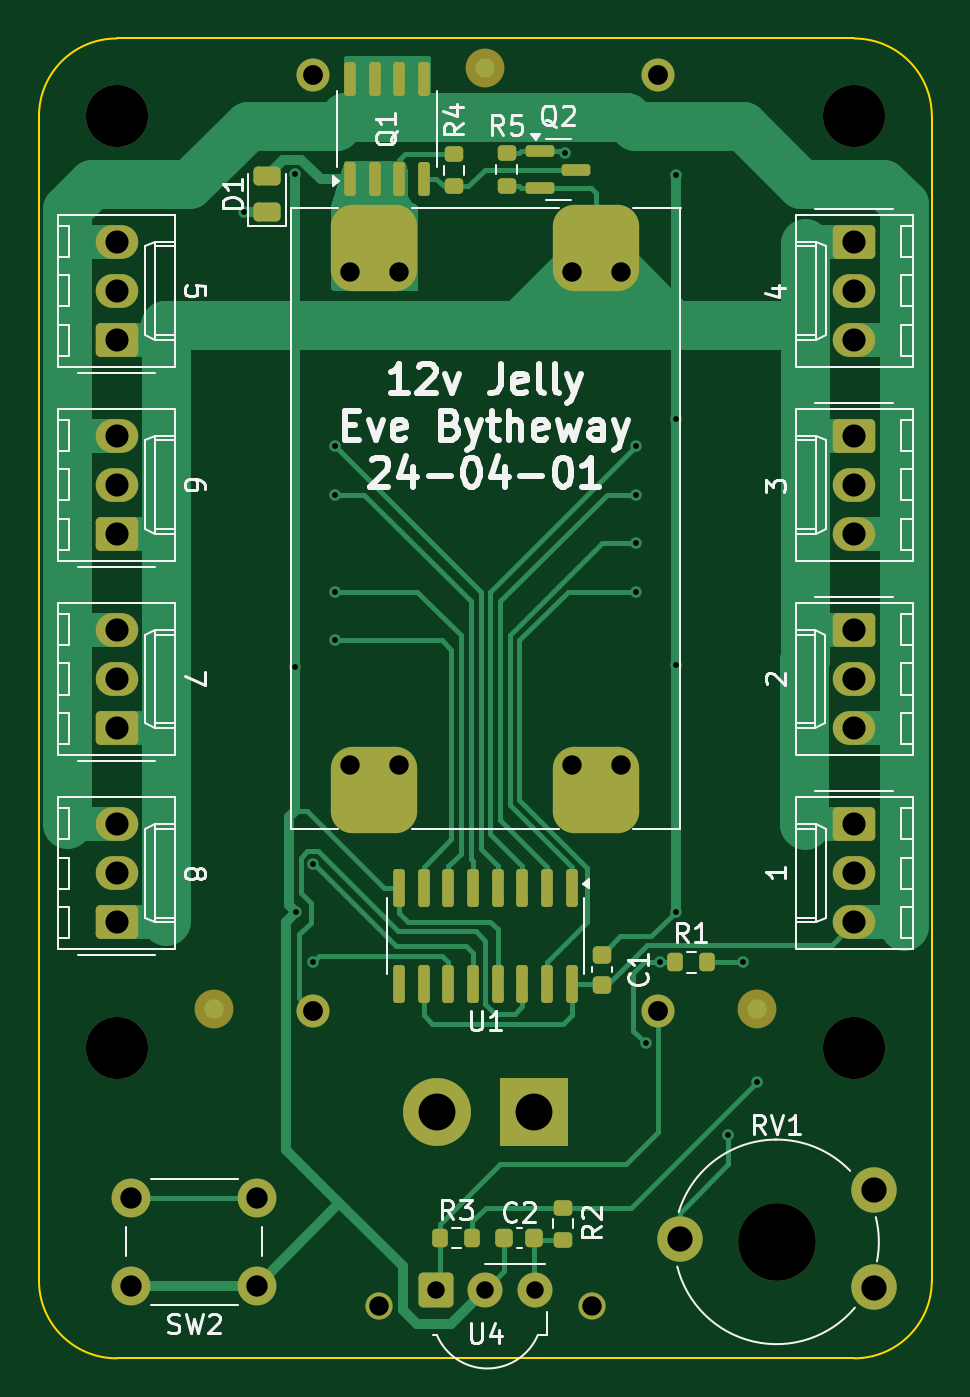
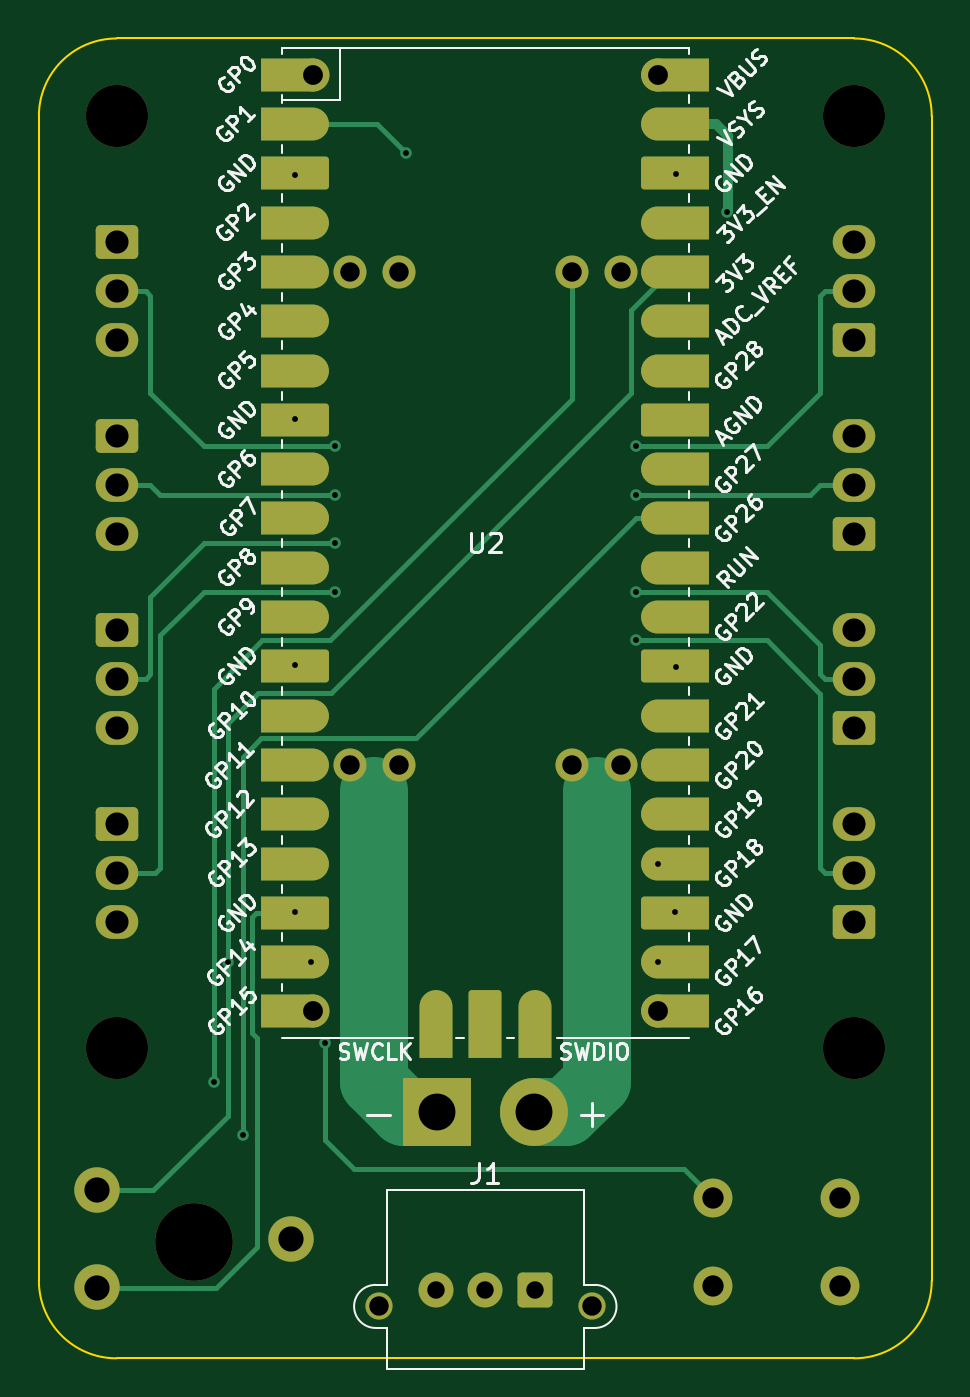
Circuit board: 10 layer files. Board 46.0 x 68.0 mm.
- bottom_copper: 12v-jelly-B_Cu.gbl (15080 bytes)
- bottom_mask: 12v-jelly-B_Mask.gbs (6133 bytes)
- paste: 12v-jelly-B_Paste.gbp (496 bytes)
- bottom_silk: 12v-jelly-B_Silkscreen.gbo (88128 bytes)
- outline: 12v-jelly-Edge_Cuts.gm1 (1016 bytes)
- top_copper: 12v-jelly-F_Cu.gtl (24464 bytes)
- top_mask: 12v-jelly-F_Mask.gts (6044 bytes)
- paste: 12v-jelly-F_Paste.gtp (3365 bytes)
- top_silk: 12v-jelly-F_Silkscreen.gto (41011 bytes)
- drill: 12v-jelly.drl (2171 bytes)

=== bottom_copper: 12v-jelly-B_Cu.gbl (15080 bytes, source omitted) ===
=== bottom_mask: 12v-jelly-B_Mask.gbs (6133 bytes, source omitted) ===
=== paste: 12v-jelly-B_Paste.gbp ===
%TF.GenerationSoftware,KiCad,Pcbnew,7.0.10-7.0.10~ubuntu22.04.1*%
%TF.CreationDate,2024-04-05T13:30:58+01:00*%
%TF.ProjectId,12v-jelly,3132762d-6a65-46c6-9c79-2e6b69636164,rev?*%
%TF.SameCoordinates,Original*%
%TF.FileFunction,Paste,Bot*%
%TF.FilePolarity,Positive*%
%FSLAX46Y46*%
G04 Gerber Fmt 4.6, Leading zero omitted, Abs format (unit mm)*
G04 Created by KiCad (PCBNEW 7.0.10-7.0.10~ubuntu22.04.1) date 2024-04-05 13:30:58*
%MOMM*%
%LPD*%
G01*
G04 APERTURE LIST*
G04 APERTURE END LIST*
M02*

=== bottom_silk: 12v-jelly-B_Silkscreen.gbo (88128 bytes, source omitted) ===
=== outline: 12v-jelly-Edge_Cuts.gm1 ===
%TF.GenerationSoftware,KiCad,Pcbnew,7.0.10-7.0.10~ubuntu22.04.1*%
%TF.CreationDate,2024-04-05T13:30:58+01:00*%
%TF.ProjectId,12v-jelly,3132762d-6a65-46c6-9c79-2e6b69636164,rev?*%
%TF.SameCoordinates,Original*%
%TF.FileFunction,Profile,NP*%
%FSLAX46Y46*%
G04 Gerber Fmt 4.6, Leading zero omitted, Abs format (unit mm)*
G04 Created by KiCad (PCBNEW 7.0.10-7.0.10~ubuntu22.04.1) date 2024-04-05 13:30:58*
%MOMM*%
%LPD*%
G01*
G04 APERTURE LIST*
%TA.AperFunction,Profile*%
%ADD10C,0.100000*%
%TD*%
G04 APERTURE END LIST*
D10*
X103000000Y-24000000D02*
X103000000Y-84000000D01*
X103000000Y-24000000D02*
G75*
G03*
X99000000Y-20000000I-4000000J0D01*
G01*
X99000000Y-88000000D02*
G75*
G03*
X103000000Y-84000000I0J4000000D01*
G01*
X99000000Y-88000000D02*
X61000000Y-88000000D01*
X57000000Y-84000000D02*
G75*
G03*
X61000000Y-88000000I4000000J0D01*
G01*
X61000000Y-20000000D02*
G75*
G03*
X57000000Y-24000000I0J-4000000D01*
G01*
X61000000Y-20000000D02*
X99000000Y-20000000D01*
X57000000Y-84000000D02*
X57000000Y-24000000D01*
M02*

=== top_copper: 12v-jelly-F_Cu.gtl (24464 bytes, source omitted) ===
=== top_mask: 12v-jelly-F_Mask.gts (6044 bytes, source omitted) ===
=== paste: 12v-jelly-F_Paste.gtp (3365 bytes, source withheld) ===
=== top_silk: 12v-jelly-F_Silkscreen.gto (41011 bytes, source omitted) ===
=== drill: 12v-jelly.drl ===
M48
; DRILL file {KiCad 7.0.10-7.0.10~ubuntu22.04.1} date Fri 05 Apr 2024 13:30:55 BST
; FORMAT={-:-/ absolute / inch / decimal}
; #@! TF.CreationDate,2024-04-05T13:30:55+01:00
; #@! TF.GenerationSoftware,Kicad,Pcbnew,7.0.10-7.0.10~ubuntu22.04.1
; #@! TF.FileFunction,MixedPlating,1,2
FMAT,2
INCH
; #@! TA.AperFunction,Plated,PTH,ViaDrill
T1C0.0118
; #@! TA.AperFunction,Plated,PTH,ComponentDrill
T2C0.0354
; #@! TA.AperFunction,Plated,PTH,ComponentDrill
T3C0.0394
; #@! TA.AperFunction,Plated,PTH,ComponentDrill
T4C0.0402
; #@! TA.AperFunction,Plated,PTH,ComponentDrill
T5C0.0433
; #@! TA.AperFunction,Plated,PTH,ComponentDrill
T6C0.0469
; #@! TA.AperFunction,Plated,PTH,ComponentDrill
T7C0.0512
; #@! TA.AperFunction,Plated,PTH,ComponentDrill
T8C0.0748
; #@! TA.AperFunction,NonPlated,NPTH,ComponentDrill
T9C0.1260
; #@! TA.AperFunction,NonPlated,NPTH,ComponentDrill
T10C0.1575
%
G90
G05
T1
X2.6599Y-1.1393
X2.7638Y-1.063
X2.7638Y-2.063
X2.7657Y-2.5591
X2.7996Y-2.461
X2.7996Y-2.661
X2.8445Y-1.6142
X2.8445Y-1.7126
X2.8445Y-1.9094
X2.8445Y-2.0079
X3.311Y-1.0197
X3.4547Y-1.6142
X3.4547Y-1.7126
X3.4547Y-1.811
X3.4547Y-1.9094
X3.4744Y-2.8248
X3.5039Y-2.661
X3.5354Y-1.065
X3.5354Y-1.5591
X3.5354Y-2.0591
X3.5354Y-2.5591
X3.6417Y-3.0118
X3.6713Y-2.6614
X3.7008Y-2.9035
T2
X3.0496Y-3.3268
X3.1496Y-3.3268
X3.2496Y-3.3268
T3
X2.8746Y-1.2618
X2.8746Y-2.2618
X2.9331Y-3.3593
X2.9746Y-1.2618
X2.9746Y-2.2618
X3.3246Y-1.2618
X3.3246Y-2.2618
X3.3661Y-3.3593
X3.4246Y-1.2618
X3.4246Y-2.2618
T4
X2.7996Y-0.861
X2.7996Y-2.761
X3.4996Y-0.861
X3.4996Y-2.761
T5
X2.4311Y-3.1398
X2.4311Y-3.3169
X2.687Y-3.1398
X2.687Y-3.3169
T6
X2.4016Y-1.1992
X2.4016Y-1.2992
X2.4016Y-1.3992
X2.4016Y-1.5929
X2.4016Y-1.6929
X2.4016Y-1.7929
X2.4016Y-1.9866
X2.4016Y-2.0866
X2.4016Y-2.1866
X2.4016Y-2.3803
X2.4016Y-2.4803
X2.4016Y-2.5803
X3.8969Y-1.9866
X3.8969Y-2.0866
X3.8969Y-2.1866
X3.8976Y-1.1992
X3.8976Y-1.2992
X3.8976Y-1.3992
X3.8976Y-1.5929
X3.8976Y-1.6929
X3.8976Y-1.7929
X3.8976Y-2.3803
X3.8976Y-2.4803
X3.8976Y-2.5803
T7
X3.5433Y-3.2224
X3.937Y-3.124
X3.937Y-3.3209
T8
X3.0512Y-2.9656
X3.248Y-2.9656
T9
X2.4016Y-0.9449
X2.4016Y-2.8346
X3.8976Y-0.9449
X3.8976Y-2.8346
T10
X3.7402Y-3.2283
M30
